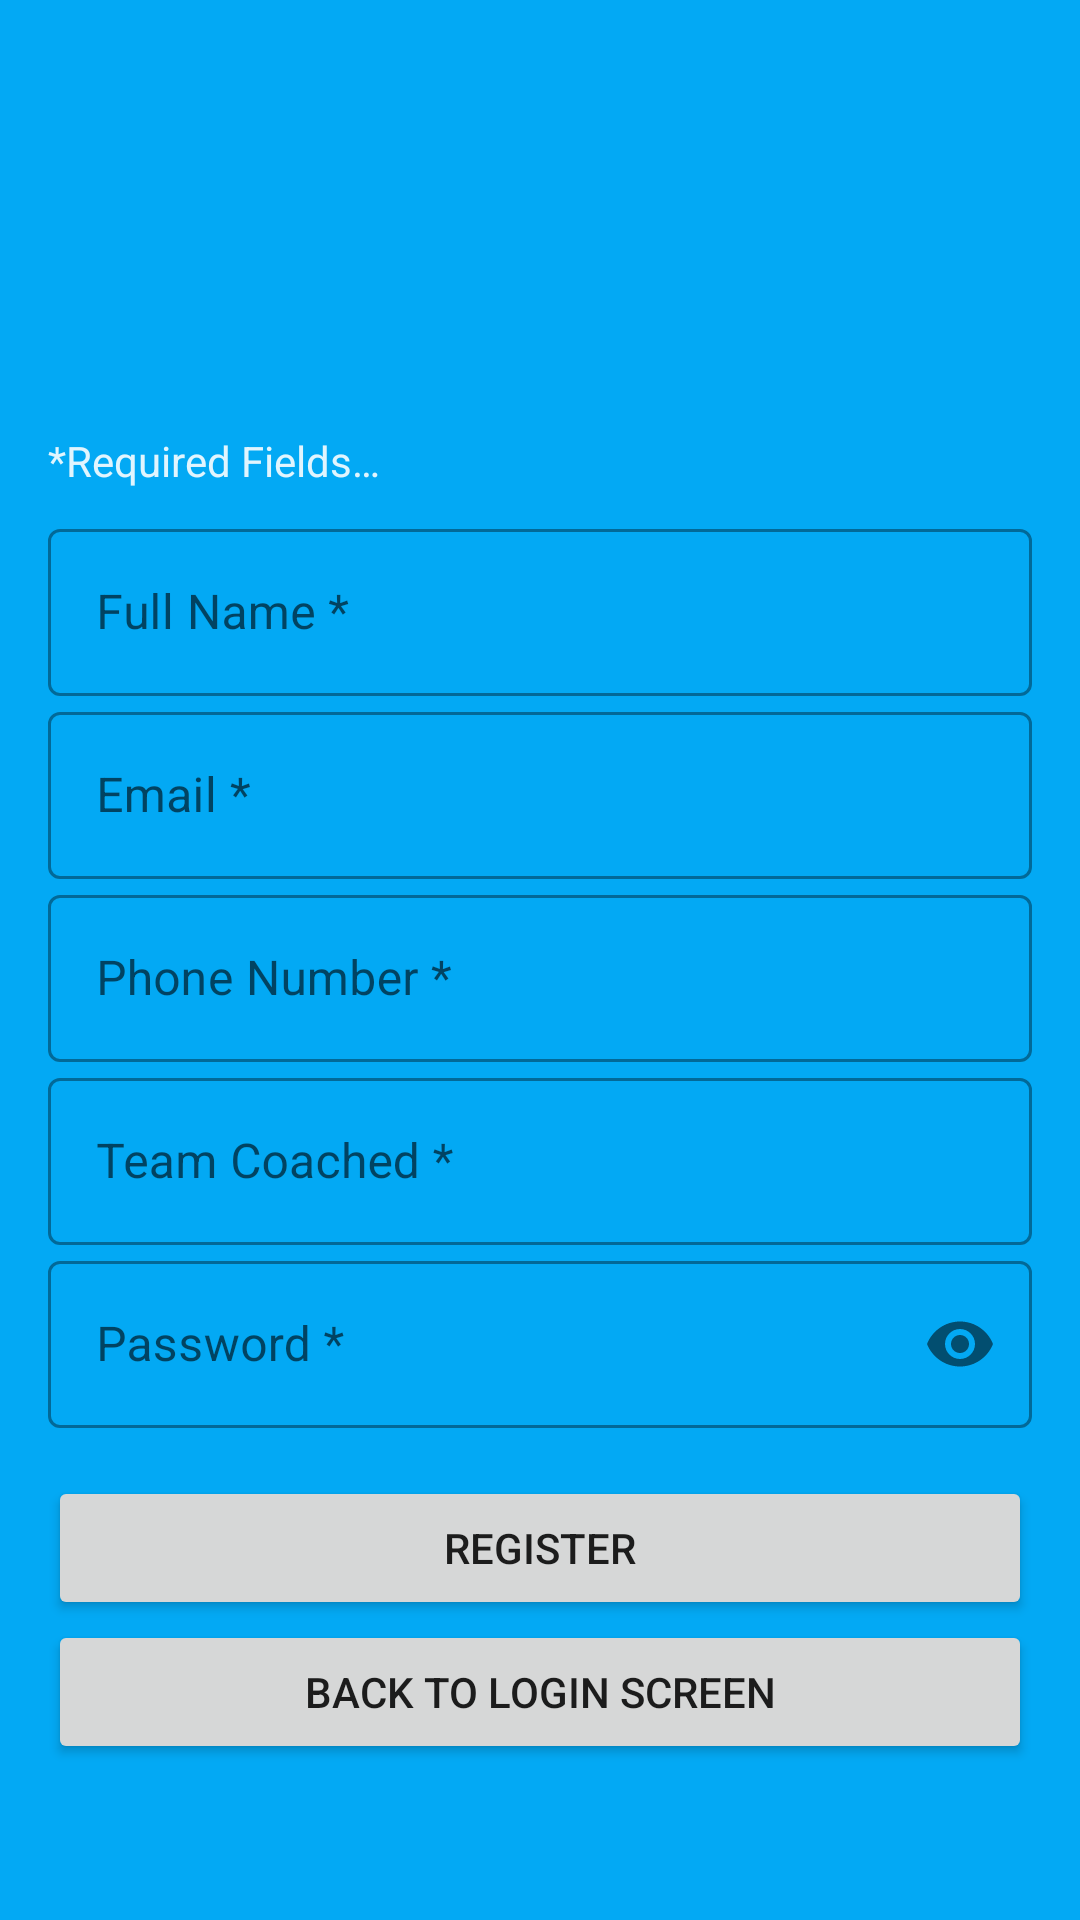

Here is an Android app screen rendered from its layout file. Give the layout XML and the strings, colors and styles it references.
<!-- AndroidManifest.xml: application theme AppTheme -->
<!-- res/layout/activity_coach_registration.xml -->
<?xml version="1.0" encoding="utf-8"?>
<LinearLayout xmlns:android="http://schemas.android.com/apk/res/android"
    xmlns:app="http://schemas.android.com/apk/res-auto"
    xmlns:tools="http://schemas.android.com/tools"
    android:layout_width="match_parent"
    android:layout_height="match_parent"
    android:background="#03a9f4"
    android:hint="@color/colorText"
    android:orientation="vertical"
    android:padding="16dp"
    android:textColor="@color/colorText"
    tools:context=".CoachRegistrationActivity">


    <ImageView
        android:layout_width="120dp"
        android:layout_height="120dp"
        android:layout_marginBottom="8dp"
        android:src="@mipmap/splash_logo"
        android:contentDescription="@string/logo_Image" />

    <TextView
        android:layout_width="wrap_content"
        android:layout_height="wrap_content"
        android:text="@string/required_fields"
        android:textColor="@color/colorText"
        android:layout_marginBottom="8dp"/>

    <com.google.android.material.textfield.TextInputLayout
        android:id="@+id/coach_name"
        style="@style/Widget.MaterialComponents.TextInputLayout.OutlinedBox"
        android:layout_width="match_parent"
        android:layout_height="wrap_content"
        android:hint="@string/name_hint">


        <com.google.android.material.textfield.TextInputEditText
            android:id="@+id/coach_name_edit"
            android:layout_width="match_parent"
            android:layout_height="wrap_content"
            android:inputType="text" />
    </com.google.android.material.textfield.TextInputLayout>

    <com.google.android.material.textfield.TextInputLayout
        android:id="@+id/coach_email"
        style="@style/Widget.MaterialComponents.TextInputLayout.OutlinedBox"
        android:layout_width="match_parent"
        android:layout_height="wrap_content"
        android:hint="@string/email_hint">


        <com.google.android.material.textfield.TextInputEditText
            android:id="@+id/coach_email_edit"
            android:layout_width="match_parent"
            android:layout_height="wrap_content"
            android:inputType="textEmailAddress" />
    </com.google.android.material.textfield.TextInputLayout>

    <com.google.android.material.textfield.TextInputLayout
        android:id="@+id/coach_phone_no"
        style="@style/Widget.MaterialComponents.TextInputLayout.OutlinedBox"
        android:layout_width="match_parent"
        android:layout_height="wrap_content"
        android:hint="@string/phone_number_hint">


        <com.google.android.material.textfield.TextInputEditText
            android:id="@+id/coach_phone_no_edit"
            android:layout_width="match_parent"
            android:layout_height="wrap_content"
            android:inputType="phone" />
    </com.google.android.material.textfield.TextInputLayout>


    <com.google.android.material.textfield.TextInputLayout
        android:id="@+id/team_coached"
        style="@style/Widget.MaterialComponents.TextInputLayout.OutlinedBox"
        android:layout_width="match_parent"
        android:layout_height="wrap_content"
        android:hint="@string/team_coached_hint">

        <com.google.android.material.textfield.TextInputEditText
            android:id="@+id/team_coached_edit"
            android:layout_width="match_parent"
            android:layout_height="wrap_content"
            android:inputType="text" />
    </com.google.android.material.textfield.TextInputLayout>

    <com.google.android.material.textfield.TextInputLayout
        android:id="@+id/coach_password"
        style="@style/Widget.MaterialComponents.TextInputLayout.OutlinedBox"
        android:layout_width="match_parent"
        android:layout_height="wrap_content"
        android:hint="@string/password_hint"
        app:passwordToggleEnabled="true">


        <com.google.android.material.textfield.TextInputEditText
            android:id="@+id/coach_password_edit"
            android:layout_width="match_parent"
            android:layout_height="wrap_content"
            android:inputType="textPassword" />
    </com.google.android.material.textfield.TextInputLayout>

    <Button
        android:id="@+id/coach_register"
        android:layout_width="match_parent"
        android:layout_height="wrap_content"
        android:layout_marginTop="16dp"
        android:onClick="onClick"
        android:text="@string/register_btn" />

    <Button
        android:id="@+id/coach_return_to_login"
        android:layout_width="match_parent"
        android:layout_height="wrap_content"
        android:text="@string/back_to_login_screen_btn" />

    <ProgressBar
        android:id="@+id/progressBar"
        android:layout_width="wrap_content"
        android:layout_height="wrap_content"
        android:visibility="gone" />


</LinearLayout>
<!-- resources referenced by this layout -->
<resources>
  <color name="colorText">#e1f5fe</color>
  <string name="back_to_login_screen_btn">Back to login screen</string>
  <string name="email_hint">Email *</string>
  <string name="logo_Image">Logo</string>
  <string name="name_hint">Full Name *</string>
  <string name="password_hint">Password *</string>
  <string name="phone_number_hint">Phone Number *</string>
  <string name="register_btn">Register</string>
  <string name="required_fields">*Required Fields…</string>
  <string name="team_coached_hint">Team Coached *</string>
  <style name="AppTheme" parent="Theme.MaterialComponents.Light.NoActionBar">
  
  
  
  
          
          <item name="colorOnBackground"> @color/colorBackground</item>
          <item name="colorPrimary">@color/colorPrimary</item>
          <item name="colorPrimaryDark">@color/colorPrimaryDark</item>
          <item name="colorAccent">@color/colorAccent</item>
          <item name="android:textColorHint">@color/colorText</item>
      </style>
  <color name="colorBackground">#03a9f4</color>
  <color name="colorPrimary">#6200EE</color>
  <color name="colorPrimaryDark">#3700B3</color>
  <color name="colorAccent">#03DAC5</color>
</resources>
